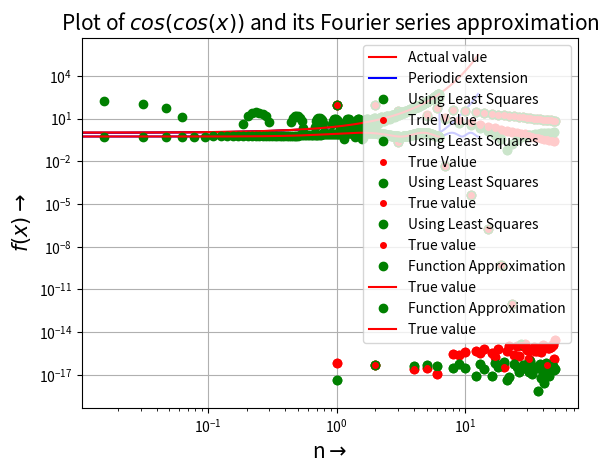

The matplotlib source for this figure:
	#EE2703 Assignment 4
#Name    : Vishnu Varma V
#Roll No : EE19B059

#importing all the modules required for this program
import numpy as np
import matplotlib.pyplot as plt
from scipy.integrate import quad
import scipy

#defining exponential function
def exp(x):
	return np.exp(x)
#defining cos(cos(x)) function
def ccos(x):
	return np.cos(np.cos(x))

#Taking 300 points between -2pi to 4pi
x = np.linspace(-2*np.pi,4*np.pi,300)
#The fundamental period being 2pi taking 100 points between them
xtile = np.linspace(0,2*np.pi,100)
#Tile function repeates values from 0 to 2pi 3 times to constitute from -2pi to 4pi
tiled = np.tile(xtile,3)
exp_x = exp(x)
ccos_x = np.cos(np.cos(x))
#Plotting exp(x) on semilogy 
#the graph in red colour is the Actual plot without any periodicity
plt.semilogy(x,exp_x,'r', label = 'Actual value')
#To calculate the fourier series exp(x) is periodically extended plotted in blue colour
plt.semilogy(x,exp(tiled),'-b',label='Periodic extension')
#allowing grids
plt.grid(True)
#Labelling x and y axis
plt.ylabel(r'$e^{x}\rightarrow$',fontsize=15)
plt.xlabel(r'x$\rightarrow$',fontsize=15)
#Giving Title
plt.title('Semilog plot of $e^{x}$',fontsize=15)
#Displaying the legend on upper right corner
plt.legend(loc='upper right')
#Displaying the plot
plt.show()

#cos(cos(x)) is plotted in linear scale
plt.plot(x,ccos_x,'b')
#allowing grids providing x, y labels and title
plt.grid(True)
plt.xlabel(r'x$\rightarrow$',fontsize=15)
plt.ylabel(r'$\cos(\cos(x))\rightarrow$',fontsize=15)
plt.title('Plot of $\cos(\cos(x))$',fontsize=15)
plt.show()

#To calculate fourier coefficients
#Arguments are the number of coefficients required(including a[0] a[n] and b[n]) and the function name in our case exp and ccos
def fourier_coef(n,func):
    #Declaring the vector with fourier coefficients 
    coef = np.zeros(n)
    #u and v are the functions obtained by multiplying the given function with cos and sin respectively
    #lambda function can take any number of arguments, but can only have one expression.
    u = lambda x,k: func(x)*np.cos(k*x)
    v = lambda x,k: func(x)*np.sin(k*x)
    #Calculating a[0]
    coef[0]= quad(func,0,2*np.pi)[0]/(2*np.pi)   
    #Calculating a[n] and b[n] using the formula
    for i in range(1,n,2): 
        coef[i] = quad(u,0,2*np.pi,args=((i+1)/2))[0]/np.pi
    for i in range(2,n,2):
        coef[i] = quad(v,0,2*np.pi,args=(i/2))[0]/np.pi
    return coef
    
#Passing the arguments to find the fourier coefficients
#coef_exp contains first 51 fourier coefficients of exp(x)
coef_exp = fourier_coef(51,exp)
#coef_cos contains first 51 fourier coefficients of cos(cos(x))
coef_cos = fourier_coef(51,ccos)

#plotting the fourier coefficients of exp(x) in semilog scale
plt.semilogy(range(51),np.abs(coef_exp),'ro')
plt.grid(True)
plt.xlabel(r'n$\rightarrow$',fontsize=15)
plt.ylabel(r'Coefficient Magnitude$\rightarrow$',fontsize=15)
plt.title('Semilog Plot of coefficients for $e^{x}$',fontsize=15)
plt.show()

#plotting the fourier coefficients of exp(x) in loglog scale
plt.loglog(range(51),np.abs(coef_exp),'ro')
plt.grid(True)
plt.xlabel(r'n$\rightarrow$',fontsize=15)
plt.ylabel(r'Coefficient Magnitude$\rightarrow$',fontsize=15)
plt.title('Loglog Plot of coefficients of $e^{x}$',fontsize=15)
plt.show()

#plotting the fourier coefficients of cos(cos(x)) in semilog scale
plt.semilogy(range(51),abs(coef_cos),'ro')
plt.grid(True)
plt.xlabel(r'n$\rightarrow$',fontsize=15)
plt.ylabel(r'Coefficient Magnitude$\rightarrow$',fontsize=15)
plt.title('Semilog Plot of coefficients for $cos(cos(x))$',fontsize=15)
plt.show()

#plotting the fourier coefficients of cos(cos(x)) in loglog scale
plt.loglog(range(51),abs(coef_cos),'ro')
plt.grid(True)
plt.xlabel(r'n$\rightarrow$',fontsize=15)
plt.ylabel(r'Coefficient Magnitude$\rightarrow$',fontsize=15)
plt.title('Loglog Plot of coefficients of $cos(cos(x))$',fontsize=15)
plt.show()

#Taking 401 points between 0 to 2pi
x = np.linspace(0,2*np.pi,401)
#To have a periodic integral last term is dropped
x = x[:-1]
#Declaring A matrix with 400 rows and 51 columns
A = np.zeros((400,51))
#The first column of the matrix is 1 due to the fourier series definition
A[:,0] = 1
for k in range(1,26):
    A[:,2*k-1] = np.cos(k*x)      #cos(kx) column
    A[:,2*k] = np.sin(k*x)        #sin(kx) column 
#B_exp and B_cos are the vectors with the true function values 
B_exp = exp(x)  
B_cos = np.cos(np.cos(x))
#this will find out the best fit numbers that will satisfy c_exp and c_cos respectively matrix
c_exp = scipy.linalg.lstsq(A,B_exp)[0]
c_cos = scipy.linalg.lstsq(A,B_cos)[0]

#Plotting the absolute values obtained by least squares method and the function definition for exp(x) on semilog scale  
plt.semilogy(range(51),np.abs(c_exp),'go',label="Using Least Squares")
plt.semilogy(range(51),np.abs(coef_exp),'ro',label='True Value',markersize=4)
plt.grid(True)
plt.xlabel(r'n$\rightarrow$',fontsize=15)
plt.ylabel(r'Coefficient Magnitude$\rightarrow$',fontsize=15)
plt.title('Semilog Plot of coefficients for $e^{x}$',fontsize=15)
plt.legend(loc='upper right')
plt.show()

#Plotting the absolute values obtained by least squares method and the function definition for exp(x) on loglog scale
plt.loglog(range(51),np.abs(c_exp),'go',label="Using Least Squares")
plt.loglog(range(51),np.abs(coef_exp),'ro',label = 'True Value',markersize=4)
plt.grid(True)
plt.xlabel(r'n$\rightarrow$',fontsize=15)
plt.ylabel(r'Coefficient Magnitude$\rightarrow$',fontsize=15)
plt.title('Loglog Plot of coefficients of $e^{x}$',fontsize=15)
plt.legend(loc='lower left')
plt.show()

#Plotting the absolute values obtained by least squares method and the function definition for cos(cos(x)) on semilog scale
plt.semilogy(range(51),abs(c_cos),'go',label="Using Least Squares")
plt.semilogy(range(51),abs(coef_cos),'ro',label='True value',markersize=4)
plt.grid(True)
plt.xlabel(r'n$\rightarrow$',fontsize=15)
plt.ylabel(r'Coefficient Magnitude$\rightarrow$',fontsize=15)
plt.title('Semilog Plot of coefficients for $cos(cos(x))$',fontsize=15)
plt.legend(loc='upper right')
plt.show()

#Plotting the absolute values obtained by least squares method and the function definition for cos(cos(x)) on loglog scale
plt.loglog(range(51),abs(c_cos),'go',label="Using Least Squares")
plt.loglog(range(51),abs(coef_cos),'ro',label='True value',markersize=4)
plt.grid(True)
plt.xlabel(r'n$\rightarrow$',fontsize=15)
plt.ylabel(r'Coefficient Magnitude$\rightarrow$',fontsize=15)
plt.title('Loglog Plot of coefficients of $cos(cos(x))$',fontsize=15)
plt.legend(loc='upper right')
plt.show()

#absolute difference between the two sets of coefficients
dev_exp = abs(coef_exp - c_exp)
dev_cos = abs(coef_cos - c_cos)

#Finding the largest deviation
max_dev_exp = np.max(dev_exp)
max_dev_cos = np.max(dev_cos)
#Displaying the largest deviation in each case
print("Maximum Deviation in exp(x) = ", max_dev_exp)
print("Maximum Deviation in cos(cos(x)) = ", max_dev_cos)

#Computing Ac from the estimated values of c 
est_exp = np.matmul(A,c_exp)
est_ccos = np.matmul(A,c_cos)
#plotting estimated and actual functional values 
plt.semilogy(x,est_exp,'go',label="Function Approximation")
plt.semilogy(x,exp(x),'-r',label='True value')
plt.grid(True)
plt.xlabel(r'n$\rightarrow$',fontsize=15)
plt.ylabel(r'$f(x)\rightarrow$',fontsize=15)
plt.title('Plot of $e^{x}$ and its Fourier series approximation',fontsize=15)
plt.legend(loc='lower right')
plt.show()

#plotting estimated and actual functional values 
plt.plot(x,est_ccos,'go',label="Function Approximation")
plt.plot(x,np.cos(np.cos(x)),'-r',label='True value')
plt.grid(True)
plt.xlabel(r'n$\rightarrow$',fontsize=15)
plt.ylabel(r'$f(x)\rightarrow$',fontsize=15)
plt.title('Plot of $cos(cos(x))$ and its Fourier series approximation',fontsize=15)
plt.legend(loc='upper right')
plt.show()
